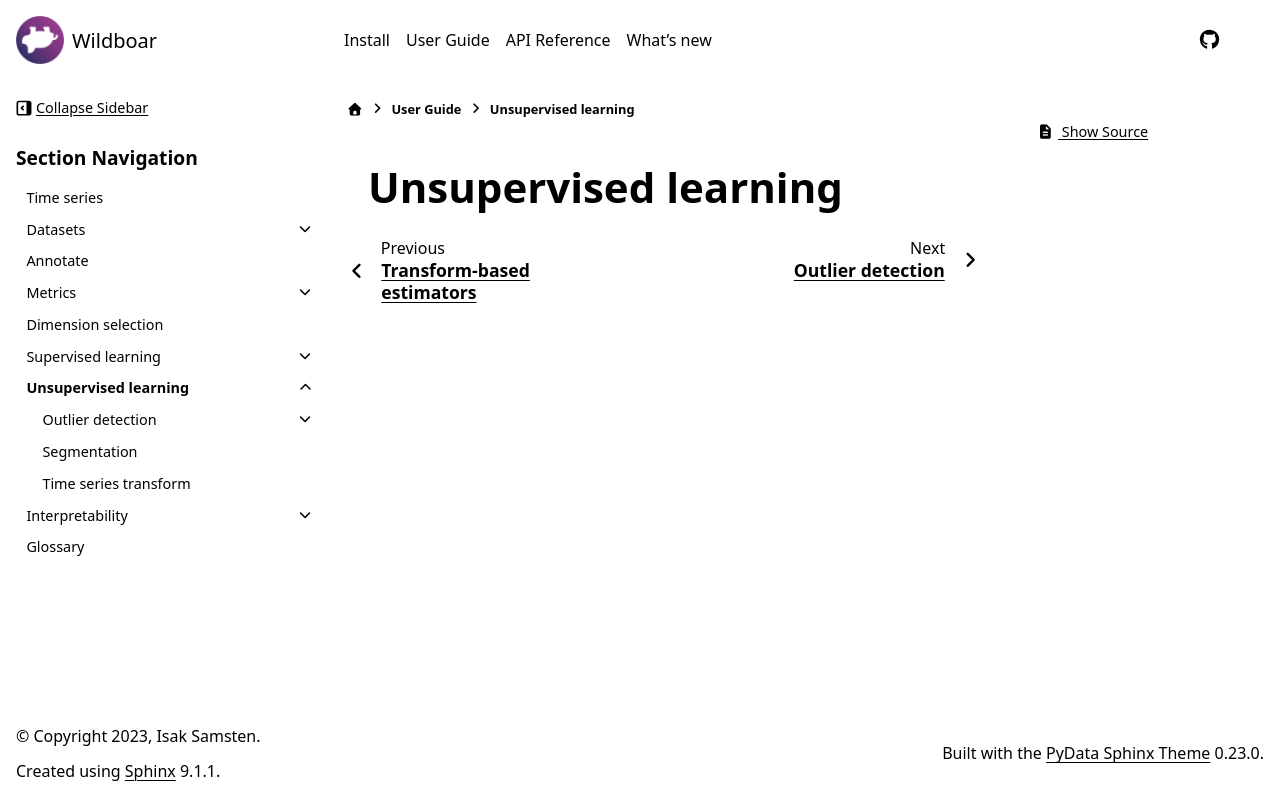

repository: wildboar-foundation/wildboar · page: 1.3/guide/unsupervised.html · generator: sphinx

#####################
Unsupervised learning
#####################


.. toctree::
   :maxdepth: 2
   :hidden:
   :glob:

   unsupervised/*
